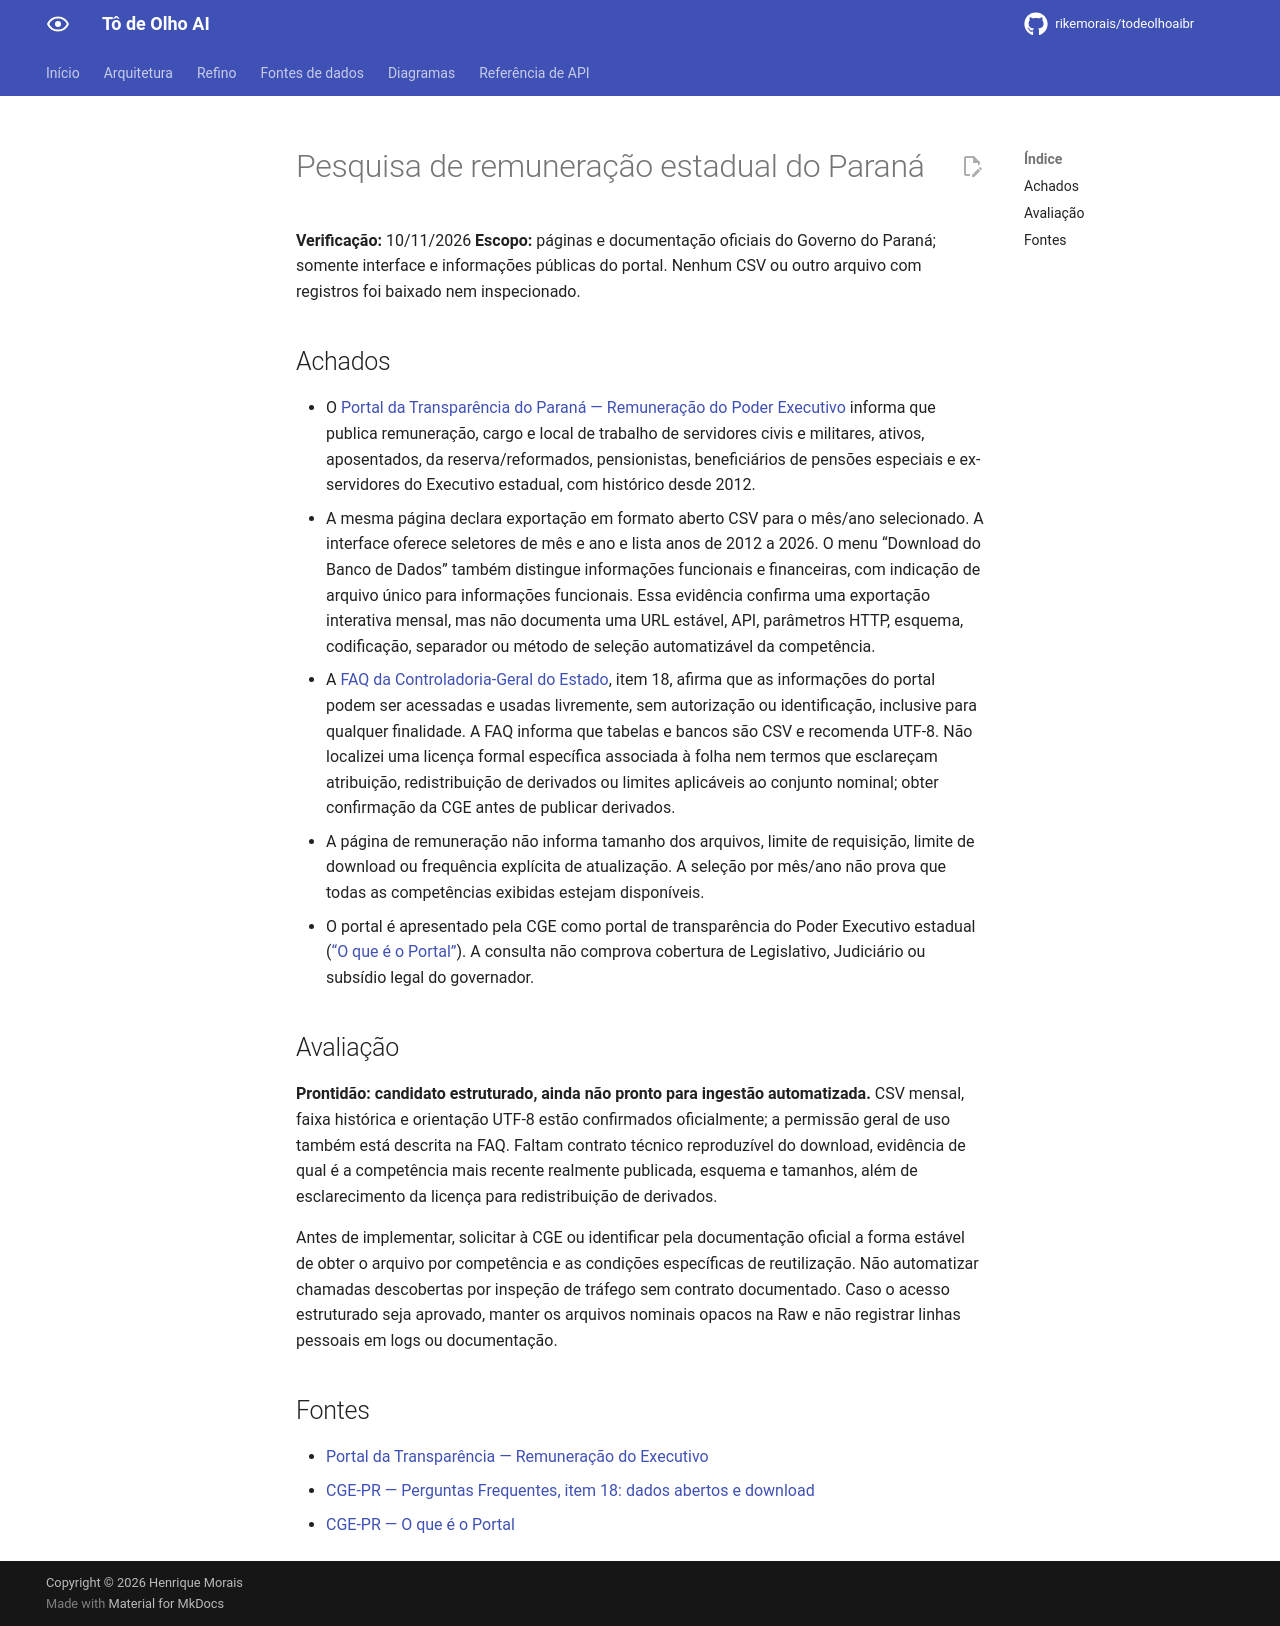

repository: rikemorais/todeolhoaibr · page: 0.114/fontes/pesquisa-remuneracao-estadual-pr/index.html · generator: mkdocs

# Pesquisa de remuneração estadual do Paraná

**Verificação:** 10/11/2026
**Escopo:** páginas e documentação oficiais do Governo do Paraná; somente interface e informações públicas do portal. Nenhum CSV ou outro arquivo com registros foi baixado nem inspecionado.

## Achados

- O [Portal da Transparência do Paraná — Remuneração do Poder Executivo](https://www.transparencia.pr.gov.br/pte/pessoal/servidores/poderexecutivo/remuneracao) informa que publica remuneração, cargo e local de trabalho de servidores civis e militares, ativos, aposentados, da reserva/reformados, pensionistas, beneficiários de pensões especiais e ex-servidores do Executivo estadual, com histórico desde 2012.
- A mesma página declara exportação em formato aberto CSV para o mês/ano selecionado. A interface oferece seletores de mês e ano e lista anos de 2012 a 2026. O menu “Download do Banco de Dados” também distingue informações funcionais e financeiras, com indicação de arquivo único para informações funcionais. Essa evidência confirma uma exportação interativa mensal, mas não documenta uma URL estável, API, parâmetros HTTP, esquema, codificação, separador ou método de seleção automatizável da competência.
- A [FAQ da Controladoria-Geral do Estado](https://www.cge.pr.gov.br/Pagina/Perguntas-Frequentes), item 18, afirma que as informações do portal podem ser acessadas e usadas livremente, sem autorização ou identificação, inclusive para qualquer finalidade. A FAQ informa que tabelas e bancos são CSV e recomenda UTF-8. Não localizei uma licença formal específica associada à folha nem termos que esclareçam atribuição, redistribuição de derivados ou limites aplicáveis ao conjunto nominal; obter confirmação da CGE antes de publicar derivados.
- A página de remuneração não informa tamanho dos arquivos, limite de requisição, limite de download ou frequência explícita de atualização. A seleção por mês/ano não prova que todas as competências exibidas estejam disponíveis.
- O portal é apresentado pela CGE como portal de transparência do Poder Executivo estadual ([“O que é o Portal”](https://www.cge.pr.gov.br/Pagina/O-que-e-o-Portal)). A consulta não comprova cobertura de Legislativo, Judiciário ou subsídio legal do governador.

## Avaliação

**Prontidão: candidato estruturado, ainda não pronto para ingestão automatizada.** CSV mensal, faixa histórica e orientação UTF-8 estão confirmados oficialmente; a permissão geral de uso também está descrita na FAQ. Faltam contrato técnico reproduzível do download, evidência de qual é a competência mais recente realmente publicada, esquema e tamanhos, além de esclarecimento da licença para redistribuição de derivados.

Antes de implementar, solicitar à CGE ou identificar pela documentação oficial a forma estável de obter o arquivo por competência e as condições específicas de reutilização. Não automatizar chamadas descobertas por inspeção de tráfego sem contrato documentado. Caso o acesso estruturado seja aprovado, manter os arquivos nominais opacos na Raw e não registrar linhas pessoais em logs ou documentação.

## Fontes

- [Portal da Transparência — Remuneração do Executivo](https://www.transparencia.pr.gov.br/pte/pessoal/servidores/poderexecutivo/remuneracao)
- [CGE-PR — Perguntas Frequentes, item 18: dados abertos e download](https://www.cge.pr.gov.br/Pagina/Perguntas-Frequentes)
- [CGE-PR — O que é o Portal](https://www.cge.pr.gov.br/Pagina/O-que-e-o-Portal)
